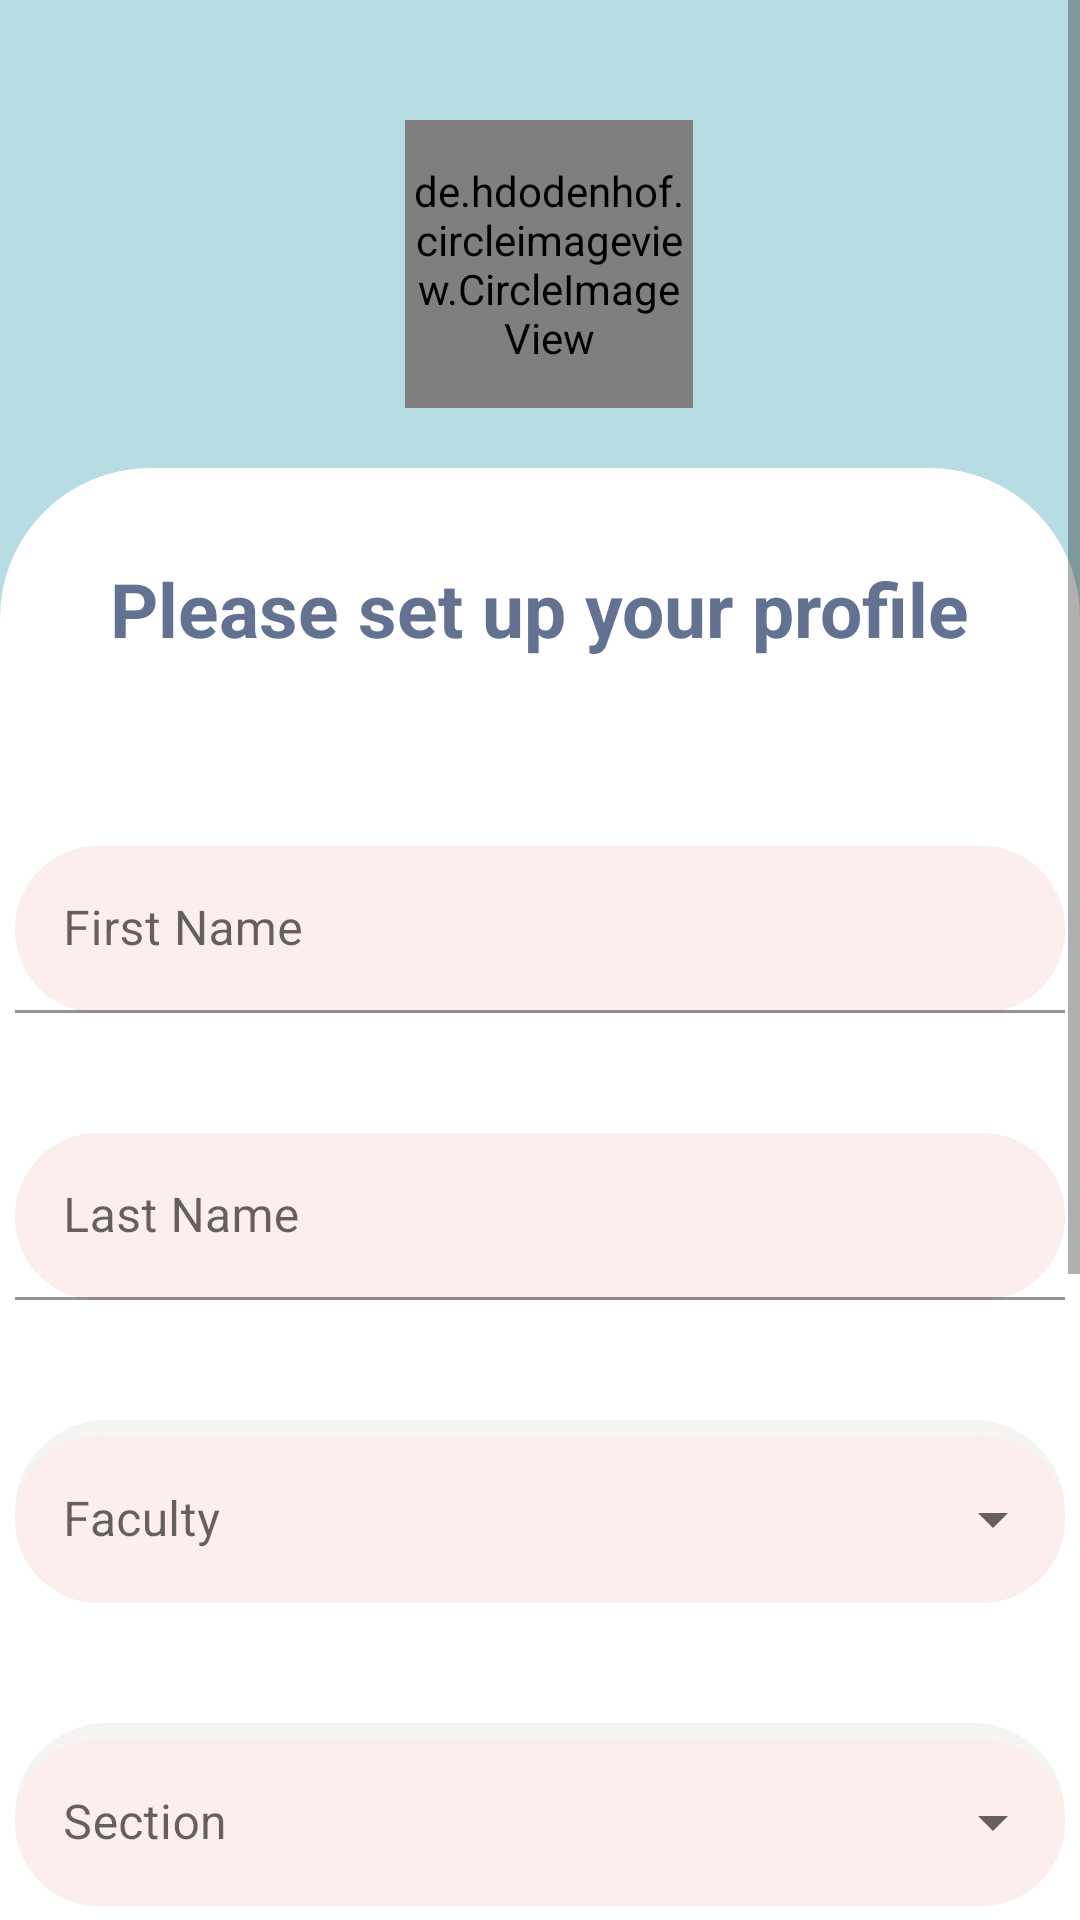

This screen was rendered from an Android layout file. Write that file and the resources it references.
<!-- AndroidManifest.xml: application theme Theme.UPTConnect -->
<!-- res/layout/activity_profile.xml -->
<?xml version="1.0" encoding="utf-8"?>
<ScrollView xmlns:android="http://schemas.android.com/apk/res/android"
        xmlns:tools="http://schemas.android.com/tools"
        xmlns:app="http://schemas.android.com/apk/res-auto"
        android:layout_width="match_parent"
        android:layout_height="match_parent"
        android:fillViewport="true"
        android:background="#B8DCE4">

    <LinearLayout
            android:layout_width="match_parent"
            android:layout_height="match_parent"
            android:orientation="vertical">

        <de.hdodenhof.circleimageview.CircleImageView xmlns:app="http://schemas.android.com/apk/res-auto"
                android:id="@+id/profile_image"
                android:layout_width="96dp"
                android:layout_height="96dp"
                android:src="@drawable/user"
                app:civ_border_width="2dp"
                app:civ_border_color="#FF000000"
                android:layout_marginLeft="135dp"
                android:layout_marginTop="40dp"
                android:layout_marginBottom="20dp" />

        <androidx.constraintlayout.widget.ConstraintLayout
                android:layout_width="match_parent"
                android:layout_height="match_parent"
                android:background="@drawable/two_round_corners">

            <TextView
                    android:id="@+id/text_id"
                    android:layout_width="287dp"
                    android:layout_height="36dp"
                    app:layout_constraintTop_toTopOf="parent"
                    app:layout_constraintRight_toRightOf="parent"
                    app:layout_constraintLeft_toLeftOf="parent"
                    android:text="Please set up your profile"
                    android:textStyle="bold"
                    android:textSize="25sp"
                    android:textColor="#647292"
                    android:layout_marginBottom="30dp"
                    android:layout_marginTop="30dp" />

            <com.google.android.material.textfield.TextInputLayout
                    android:id="@+id/first_name_id"
                    android:layout_width="350dp"
                    android:layout_height="wrap_content"
                    app:layout_constraintTop_toBottomOf="@+id/text_id"
                    app:layout_constraintRight_toRightOf="parent"
                    app:layout_constraintLeft_toLeftOf="parent"
                    android:background="@drawable/rounded_corners"
                    android:layout_marginTop="60dp"
                    android:hint="First Name">

                <com.google.android.material.textfield.TextInputEditText
                        android:id="@+id/first_name"
                        android:layout_width="match_parent"
                        android:layout_height="wrap_content"
                        android:background="@drawable/rounded_corners"
                        android:backgroundTint="#FDEEEE" />
            </com.google.android.material.textfield.TextInputLayout>

            <com.google.android.material.textfield.TextInputLayout
                    android:id="@+id/last_name_id"
                    android:layout_width="350dp"
                    android:layout_height="wrap_content"
                    app:layout_constraintTop_toBottomOf="@+id/first_name_id"
                    app:layout_constraintRight_toRightOf="parent"
                    app:layout_constraintLeft_toLeftOf="parent"
                    android:background="@drawable/rounded_corners"
                    android:layout_marginTop="40dp"
                    android:hint="Last Name">

                <com.google.android.material.textfield.TextInputEditText
                        android:id="@+id/last_name"
                        android:layout_width="match_parent"
                        android:layout_height="wrap_content"
                        android:background="@drawable/rounded_corners"
                        android:backgroundTint="#FDEEEE" />
            </com.google.android.material.textfield.TextInputLayout>

            <com.google.android.material.textfield.TextInputLayout
                    android:id="@+id/faculty_name_id"
                    android:layout_width="350dp"
                    android:layout_height="wrap_content"
                    app:layout_constraintTop_toBottomOf="@+id/last_name_id"
                    app:layout_constraintRight_toRightOf="parent"
                    app:layout_constraintLeft_toLeftOf="parent"
                    android:background="@drawable/rounded_corners"
                    android:layout_marginTop="40dp"
                    style="@style/Widget.MaterialComponents.TextInputLayout.OutlinedBox.ExposedDropdownMenu">

                <AutoCompleteTextView
                        android:id="@+id/auto_complete"
                        android:layout_width="match_parent"
                        android:layout_height="wrap_content"
                        android:background="@drawable/rounded_corners"
                        android:backgroundTint="#FDEEEE"
                        android:hint="Faculty"
                        android:inputType="none" />
            </com.google.android.material.textfield.TextInputLayout>

            <com.google.android.material.textfield.TextInputLayout
                    android:id="@+id/section_name_id"
                    android:layout_width="350dp"
                    android:layout_height="wrap_content"
                    app:layout_constraintTop_toBottomOf="@+id/faculty_name_id"
                    app:layout_constraintRight_toRightOf="parent"
                    app:layout_constraintLeft_toLeftOf="parent"
                    android:background="@drawable/rounded_corners"
                    android:layout_marginTop="40dp"
                    style="@style/Widget.MaterialComponents.TextInputLayout.OutlinedBox.ExposedDropdownMenu">

                <AutoCompleteTextView
                        android:id="@+id/auto_complete_section"
                        android:layout_width="match_parent"
                        android:layout_height="wrap_content"
                        android:background="@drawable/rounded_corners"
                        android:backgroundTint="#FDEEEE"
                        android:hint="Section"
                        android:inputType="none" />
            </com.google.android.material.textfield.TextInputLayout>

            <com.google.android.material.textfield.TextInputLayout
                    android:id="@+id/study_year_id"
                    android:layout_width="350dp"
                    android:layout_height="wrap_content"
                    app:layout_constraintTop_toBottomOf="@+id/section_name_id"
                    app:layout_constraintRight_toRightOf="parent"
                    app:layout_constraintLeft_toLeftOf="parent"
                    android:background="@drawable/rounded_corners"
                    android:layout_marginTop="40dp"
                    style="@style/Widget.MaterialComponents.TextInputLayout.OutlinedBox.ExposedDropdownMenu">

                <AutoCompleteTextView
                        android:id="@+id/auto_complete_year"
                        android:layout_width="match_parent"
                        android:layout_height="wrap_content"
                        android:background="@drawable/rounded_corners"
                        android:backgroundTint="#FDEEEE"
                        android:hint="Year"
                        android:inputType="none" />
            </com.google.android.material.textfield.TextInputLayout>

            <com.google.android.material.button.MaterialButton
                    android:id="@+id/upload_profile_picture"
                    android:layout_width="196dp"
                    android:layout_height="59dp"
                    app:cornerRadius="50dp"
                    android:text="Upload Profile Picture"
                    android:textSize="18sp"
                    android:textColor="#647292"
                    android:textStyle="bold"
                    android:fontFamily="sans-serif-condensed"
                    android:backgroundTint="#FDEEEE"
                    app:layout_constraintTop_toBottomOf="@id/study_year_id"
                    app:layout_constraintLeft_toLeftOf="parent"
                    app:layout_constraintRight_toRightOf="parent"
                    android:layout_marginTop="40dp" />

            <com.google.android.material.button.MaterialButton
                    android:id="@+id/set_profile"
                    android:layout_width="196dp"
                    android:layout_height="59dp"
                    app:cornerRadius="50dp"
                    android:text="set profile"
                    android:textSize="20sp"
                    android:textColor="#647292"
                    android:textStyle="bold"
                    android:fontFamily="sans-serif-condensed"
                    android:backgroundTint="#B8DCE4"
                    app:layout_constraintTop_toBottomOf="@id/upload_profile_picture"
                    app:layout_constraintLeft_toLeftOf="parent"
                    app:layout_constraintRight_toRightOf="parent"
                    app:layout_constraintBottom_toBottomOf="parent"
                    android:layout_marginTop="40dp"
                    android:layout_marginBottom="30dp" />

        </androidx.constraintlayout.widget.ConstraintLayout>

    </LinearLayout>

</ScrollView>
<!-- resources referenced by this layout -->
<resources>
  <!-- drawable rounded_corners (drawable) -->
  <shape xmlns:android="http://schemas.android.com/apk/res/android">
  
      <corners android:radius="50dp" />
  
      <solid android:color="#F6F3F3" />
  
  </shape>
  <!-- drawable two_round_corners (drawable) -->
  <shape xmlns:android="http://schemas.android.com/apk/res/android">
  
      <corners android:topLeftRadius="50dp"
              android:topRightRadius="50dp"/>
  
      <solid android:color="#ffff" />
  
  </shape>
  <!-- drawable user: png bitmap (drawable, 13845 bytes) -->
  <style name="Theme.UPTConnect" parent="Theme.MaterialComponents.DayNight.DarkActionBar">
          
          <item name="colorPrimary">@color/purple_500</item>
          <item name="colorPrimaryVariant">@color/purple_700</item>
          <item name="colorOnPrimary">@color/white</item>
          
          <item name="colorSecondary">@color/teal_200</item>
          <item name="colorSecondaryVariant">@color/teal_700</item>
          <item name="colorOnSecondary">@color/black</item>
          
          <item name="android:statusBarColor">?attr/colorPrimaryVariant</item>
          
      </style>
  <color name="purple_500">#FF6200EE</color>
  <color name="purple_700">#FF3700B3</color>
  <color name="white">#FFFFFFFF</color>
  <color name="teal_200">#33706A</color>
  <color name="teal_700">#96C8C8</color>
  <color name="black">#FF000000</color>
</resources>
